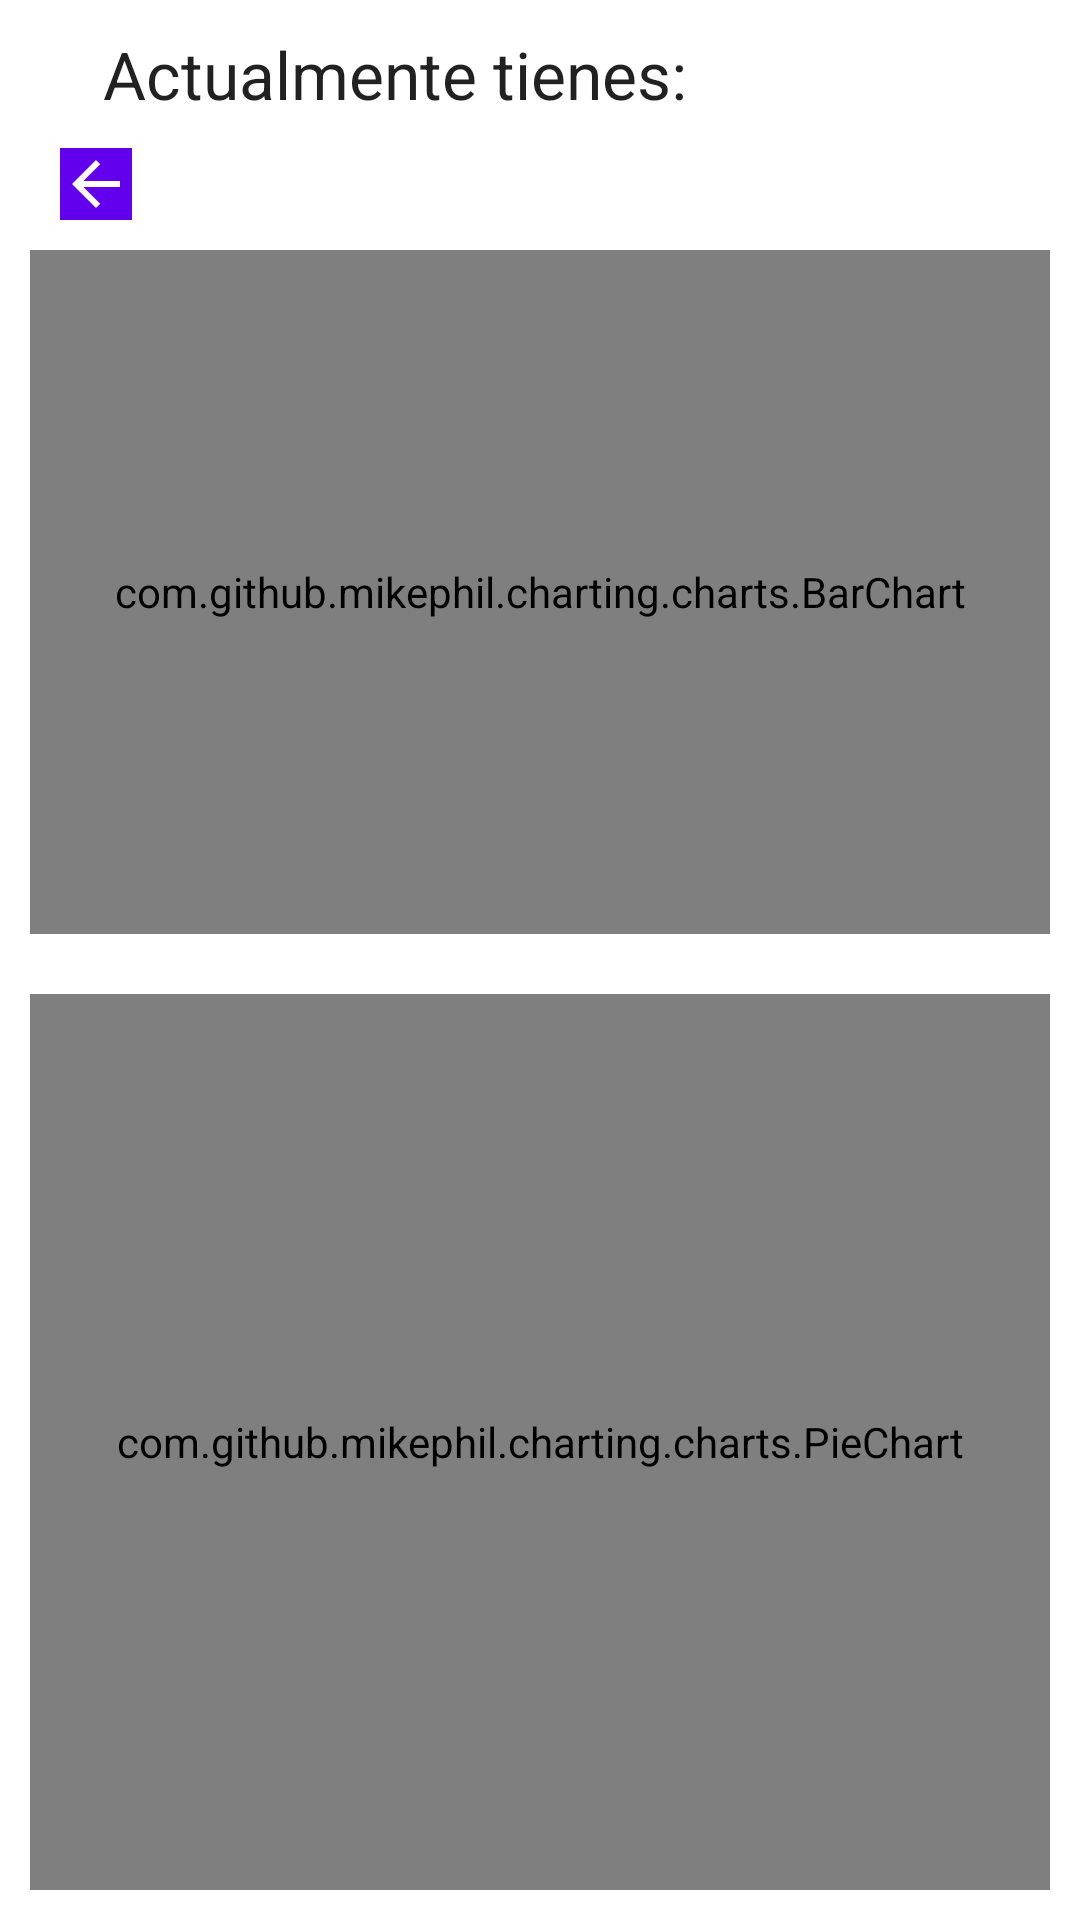

Produce the Android XML layout that renders to this screen, including the resource entries it uses.
<!-- AndroidManifest.xml: application theme Theme.21Dias -->
<!-- res/layout/fragment_perfil.xml -->
<?xml version="1.0" encoding="utf-8"?>
<androidx.constraintlayout.widget.ConstraintLayout xmlns:android="http://schemas.android.com/apk/res/android"
    xmlns:app="http://schemas.android.com/apk/res-auto"
    xmlns:tools="http://schemas.android.com/tools"
    android:id="@+id/frameLayout"
    android:layout_width="match_parent"
    android:layout_height="match_parent"
    tools:context=".PerfilFrag">

    <LinearLayout
        android:layout_width="0dp"
        android:layout_height="0dp"
        android:orientation="vertical"
        app:layout_constraintBottom_toBottomOf="parent"
        app:layout_constraintEnd_toEndOf="parent"
        app:layout_constraintStart_toStartOf="parent"
        app:layout_constraintTop_toTopOf="parent">

        <LinearLayout
            android:id="@+id/linearLayout"
            android:layout_width="match_parent"
            android:layout_height="match_parent"
            android:orientation="vertical">

            <LinearLayout
                android:layout_width="match_parent"
                android:layout_height="wrap_content"
                android:orientation="horizontal">

                <TextView
                    android:id="@+id/textView3"
                    android:layout_width="178dp"
                    android:layout_height="wrap_content"
                    android:layout_margin="10dp"
                    android:layout_weight="1"
                    android:text="Actualmente tienes: "
                    android:textAlignment="center"
                    android:textAppearance="@style/TextAppearance.AppCompat.Large" />

                <TextView
                    android:id="@+id/tvDaysUser"
                    android:layout_width="wrap_content"
                    android:layout_height="wrap_content"
                    android:layout_margin="10dp"
                    android:layout_weight="1"
                    android:textAppearance="@style/TextAppearance.AppCompat.Medium"
                    android:textColor="@color/cardview_dark_background" />
            </LinearLayout>

            <ImageButton
                android:id="@+id/imgBRegresar3"
                android:layout_width="wrap_content"
                android:layout_height="wrap_content"
                android:layout_marginStart="20dp"
                android:layout_marginTop="0dp"
                android:background="@color/purple_500"
                android:onClick="returnPerfil"
                android:src="@drawable/abc_vector_test"
                app:layout_constraintStart_toStartOf="parent"
                app:layout_constraintTop_toTopOf="parent" />

            <com.github.mikephil.charting.charts.BarChart
                android:layout_width="match_parent"
                android:layout_height="228dp"
                android:layout_margin="10dp"
                android:id="@+id/barChart">

            </com.github.mikephil.charting.charts.BarChart>

            <com.github.mikephil.charting.charts.PieChart
                android:id="@+id/piechart"
                android:layout_width="match_parent"
                android:layout_height="match_parent"
                android:layout_margin="10dp">

            </com.github.mikephil.charting.charts.PieChart>

        </LinearLayout>

    </LinearLayout>

</androidx.constraintlayout.widget.ConstraintLayout>
<!-- resources referenced by this layout -->
<resources>
  <color name="purple_500">#FF6200EE</color>
  <style name="Theme.21Dias" parent="Theme.MaterialComponents.DayNight.DarkActionBar">
          
          <item name="colorPrimary">@color/purple_500</item>
          <item name="colorPrimaryVariant">@color/purple_700</item>
          <item name="colorOnPrimary">@color/white</item>
          
          <item name="colorSecondary">@color/teal_200</item>
          <item name="colorSecondaryVariant">@color/teal_700</item>
          <item name="colorOnSecondary">@color/black</item>
          
          <item name="android:statusBarColor" tools:targetApi="l">?attr/colorPrimaryVariant</item>
          
      </style>
  <color name="purple_700">#FF3700B3</color>
  <color name="white">#FFFFFFFF</color>
  <color name="teal_200">#FF03DAC5</color>
  <color name="teal_700">#FF018786</color>
  <color name="black">#FF000000</color>
</resources>
